Image classification data set "data" (Hakman482/CNN-model on GitHub). Class labels (3): healthy, phase to ground fault, phase to phase fault.

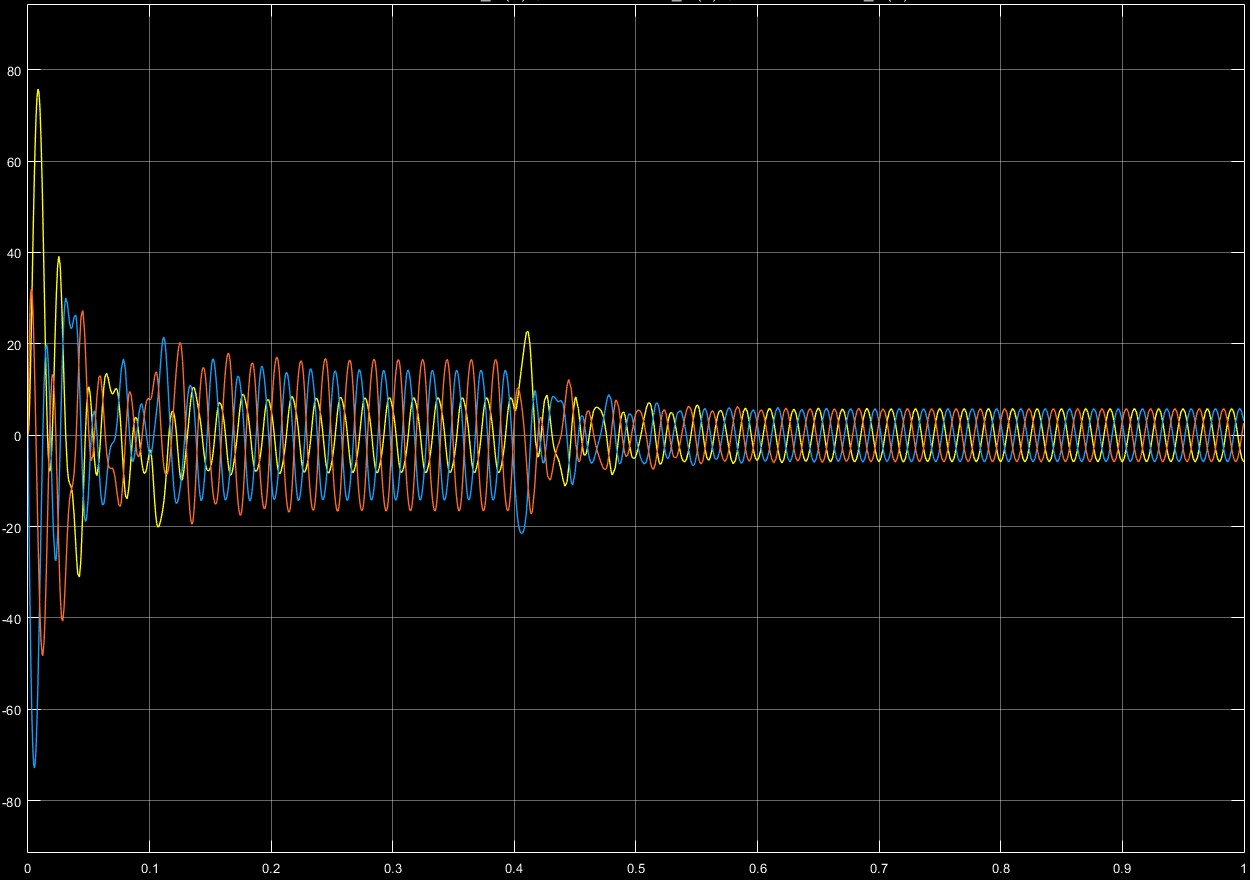
Label: phase to ground fault

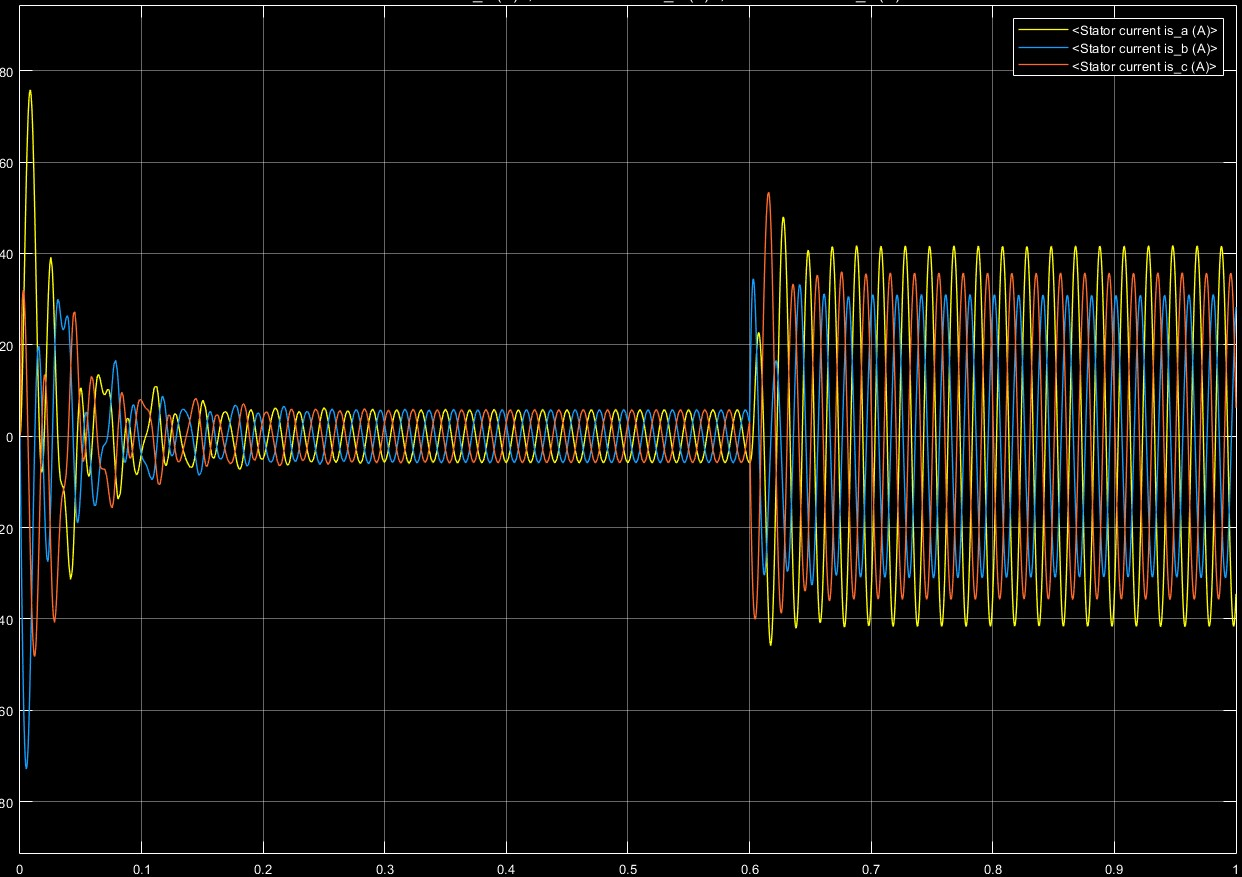
Label: phase to phase fault

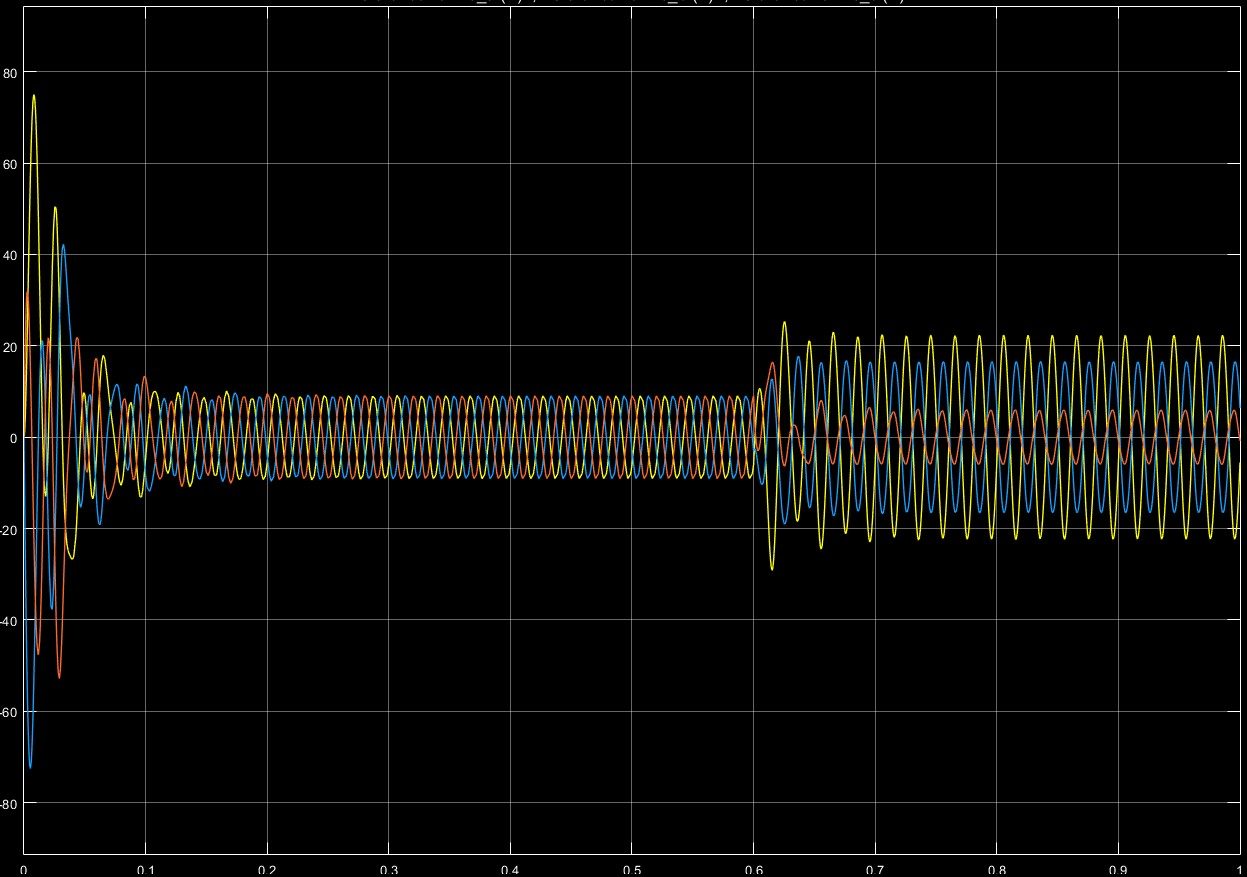
Label: phase to ground fault

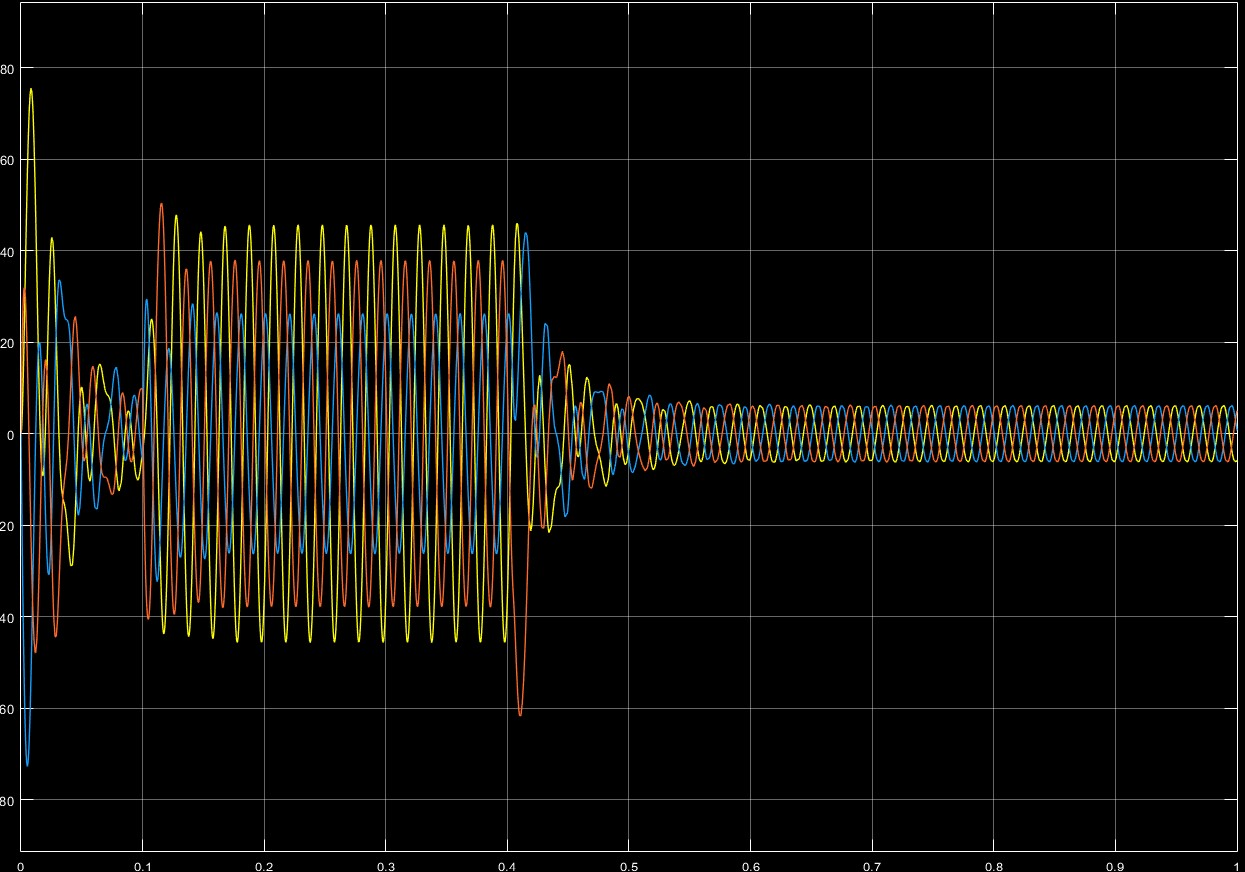
Label: phase to phase fault

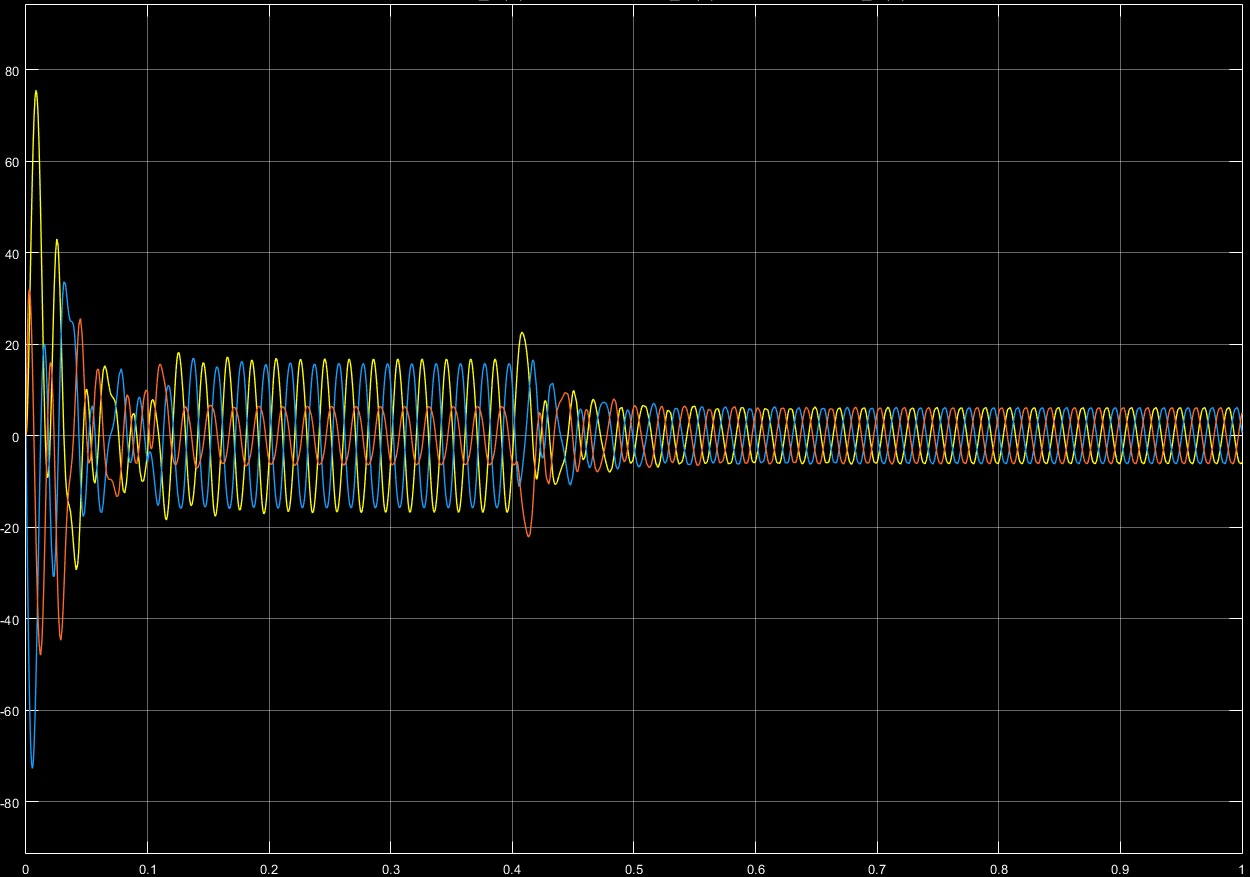
Label: phase to ground fault

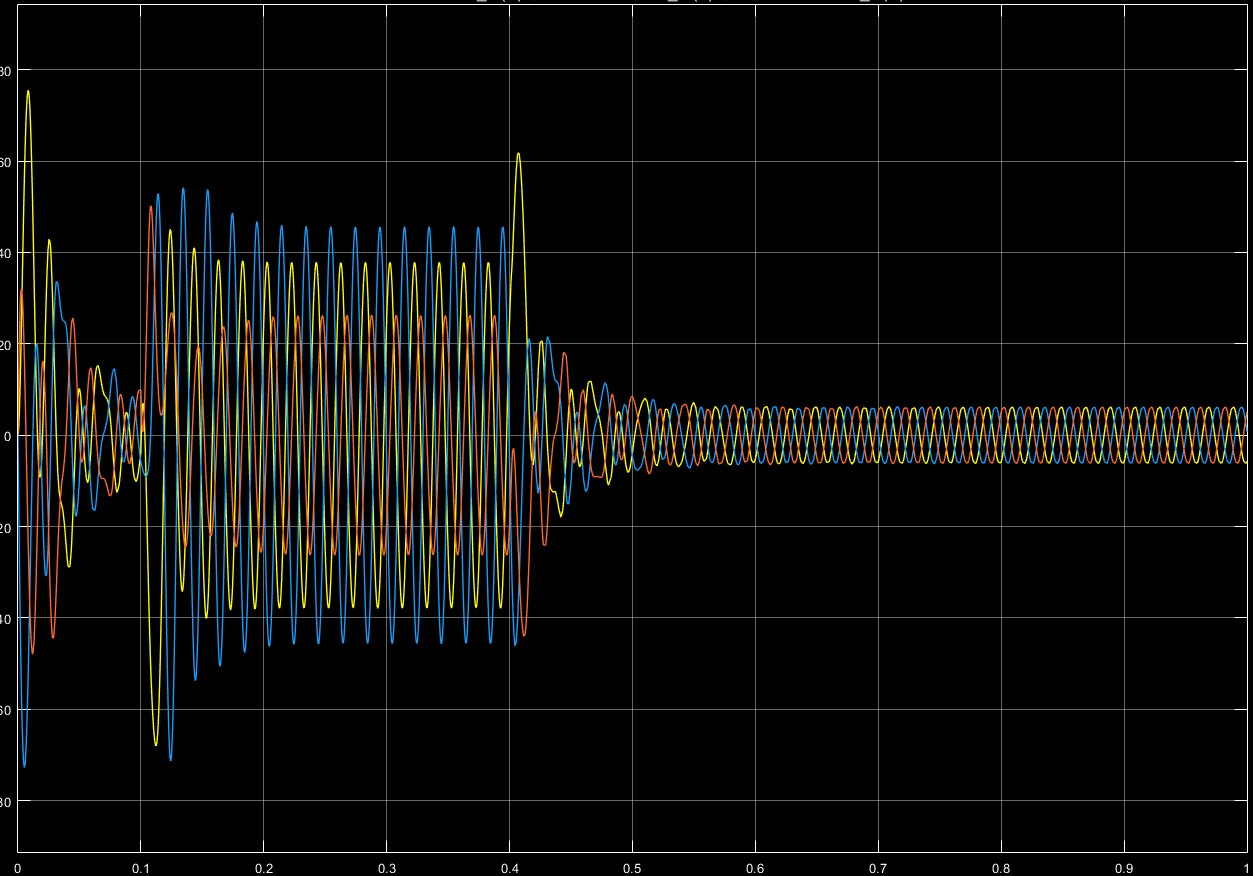
Label: phase to phase fault
